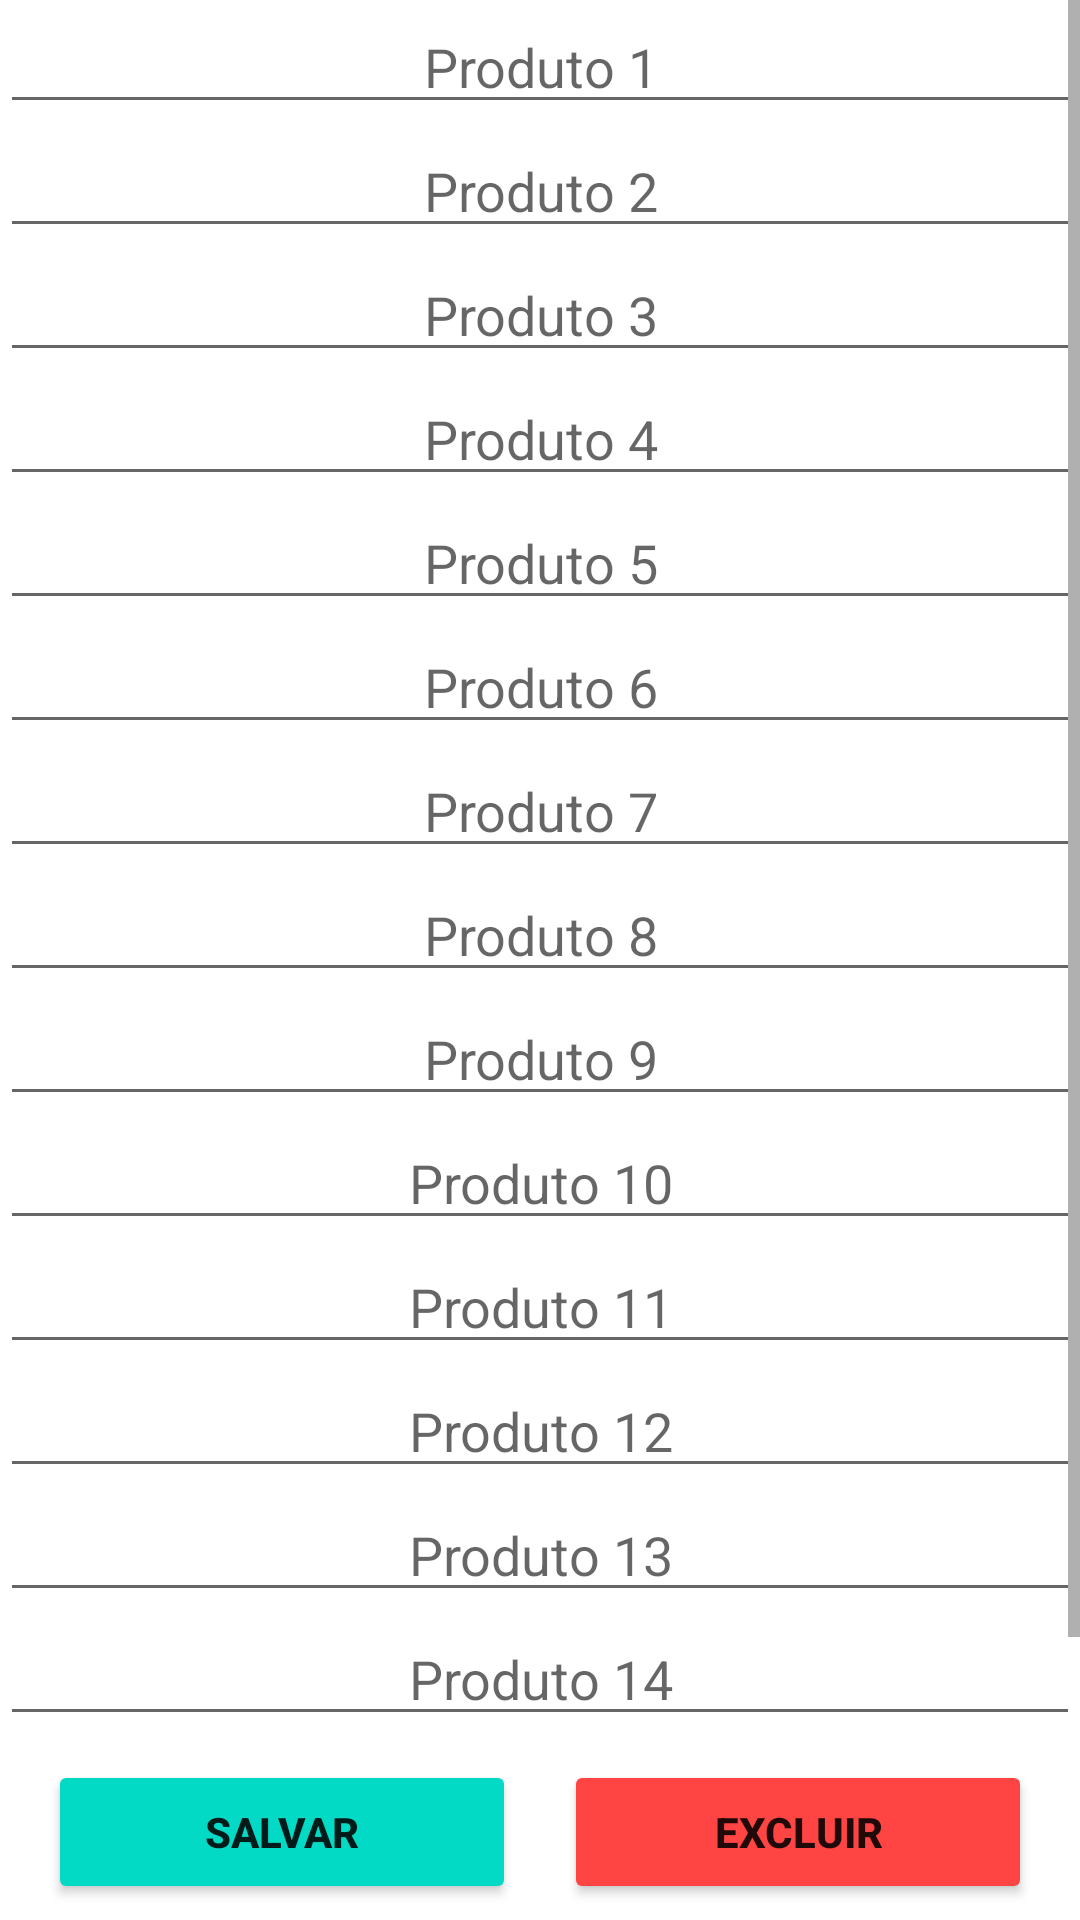

Write the Android layout XML for this screen, with the resource values it uses.
<!-- AndroidManifest.xml: application theme Theme.SuperMarketHelp -->
<!-- res/layout/fragment_category_detail.xml -->
<?xml version="1.0" encoding="utf-8"?>
<LinearLayout xmlns:android="http://schemas.android.com/apk/res/android"
    xmlns:tools="http://schemas.android.com/tools"
    android:orientation="vertical"
    android:layout_marginStart="8dp"
    android:layout_marginEnd="8dp"
    android:layout_marginTop="16dp"
    android:layout_marginBottom="8dp"
    android:layout_width="match_parent"
    android:layout_height="match_parent"
    tools:context=".ui.fragment.categorydetail.CategoryDetailFragment">

    <ScrollView
        android:layout_width="match_parent"
        android:layout_height="0dp"
        android:layout_weight="15">

        <RelativeLayout
            android:layout_width="match_parent"
            android:layout_height="wrap_content">

            <EditText
                android:id="@+id/product_1"
                android:layout_width="match_parent"
                android:layout_height="wrap_content"
                android:hint="Produto 1"
                android:gravity="center"
                android:layout_alignParentTop="true"/>

            <EditText
                android:id="@+id/product_2"
                android:layout_width="match_parent"
                android:layout_height="wrap_content"
                android:hint="Produto 2"
                android:gravity="center"
                android:layout_below="@id/product_1"/>

            <EditText
                android:id="@+id/product_3"
                android:layout_width="match_parent"
                android:layout_height="wrap_content"
                android:hint="Produto 3"
                android:gravity="center"
                android:layout_below="@id/product_2"/>

            <EditText
                android:id="@+id/product_4"
                android:layout_width="match_parent"
                android:layout_height="wrap_content"
                android:hint="Produto 4"
                android:gravity="center"
                android:layout_below="@id/product_3"/>

            <EditText
                android:id="@+id/product_5"
                android:layout_width="match_parent"
                android:layout_height="wrap_content"
                android:hint="Produto 5"
                android:gravity="center"
                android:layout_below="@id/product_4"/>

            <EditText
                android:id="@+id/product_6"
                android:layout_width="match_parent"
                android:layout_height="wrap_content"
                android:hint="Produto 6"
                android:gravity="center"
                android:layout_below="@id/product_5"/>

            <EditText
                android:id="@+id/product_7"
                android:layout_width="match_parent"
                android:layout_height="wrap_content"
                android:hint="Produto 7"
                android:gravity="center"
                android:layout_below="@id/product_6"/>

            <EditText
                android:id="@+id/product_8"
                android:layout_width="match_parent"
                android:layout_height="wrap_content"
                android:layout_below="@id/product_7"
                android:gravity="center"
                android:hint="Produto 8" />

            <EditText
                android:id="@+id/product_9"
                android:layout_width="match_parent"
                android:layout_height="wrap_content"
                android:hint="Produto 9"
                android:gravity="center"
                android:layout_below="@id/product_8"/>

            <EditText
                android:id="@+id/product_10"
                android:layout_width="match_parent"
                android:layout_height="wrap_content"
                android:hint="Produto 10"
                android:gravity="center"
                android:layout_below="@id/product_9"/>

            <EditText
                android:id="@+id/product_11"
                android:layout_width="match_parent"
                android:layout_height="wrap_content"
                android:hint="Produto 11"
                android:gravity="center"
                android:layout_below="@id/product_10"/>

            <EditText
                android:id="@+id/product_12"
                android:layout_width="match_parent"
                android:layout_height="wrap_content"
                android:layout_below="@id/product_11"
                android:gravity="center"
                android:hint="Produto 12" />

            <EditText
                android:id="@+id/product_13"
                android:layout_width="match_parent"
                android:layout_height="wrap_content"
                android:hint="Produto 13"
                android:gravity="center"
                android:layout_below="@id/product_12"/>

            <EditText
                android:id="@+id/product_14"
                android:layout_width="match_parent"
                android:layout_height="wrap_content"
                android:hint="Produto 14"
                android:gravity="center"
                android:layout_below="@id/product_13"/>

            <EditText
                android:id="@+id/product_15"
                android:layout_width="match_parent"
                android:layout_height="wrap_content"
                android:hint="Produto 15"
                android:gravity="center"
                android:layout_below="@id/product_14"/>

        </RelativeLayout>

   </ScrollView>

    <LinearLayout
        android:layout_width="match_parent"
        android:layout_height="0dp"
        android:layout_weight="1.5"
        android:layout_gravity="center"
        android:orientation="horizontal">
        
        <Button
            android:id="@+id/btn_save_list"
            android:layout_width="0dp"
            android:layout_height="wrap_content"
            android:layout_weight="1"
            android:layout_marginLeft="16dp"
            android:layout_marginRight="8dp"
            android:text="Salvar"
            android:layout_gravity="center"
            android:backgroundTint="@color/teal_200"
            android:textStyle="bold"/>

        <Button
            android:id="@+id/btn_remove_list"
            android:layout_width="0dp"
            android:layout_height="wrap_content"
            android:layout_weight="1"
            android:layout_marginLeft="8dp"
            android:layout_marginRight="16dp"
            android:text="Excluir"
            android:layout_gravity="center"
            android:backgroundTint="@android:color/holo_red_light"
            android:textStyle="bold"/>




    </LinearLayout>

</LinearLayout>
<!-- resources referenced by this layout -->
<resources>
  <style name="Theme.SuperMarketHelp" parent="Theme.MaterialComponents.DayNight.DarkActionBar">
          
          <item name="colorPrimary">@color/purple_500</item>
          <item name="colorPrimaryVariant">@color/purple_700</item>
          <item name="colorOnPrimary">@color/white</item>
          
          <item name="colorSecondary">@color/teal_200</item>
          <item name="colorSecondaryVariant">@color/teal_700</item>
          <item name="colorOnSecondary">@color/black</item>
          
          <item name="android:statusBarColor" tools:targetApi="l">?attr/colorPrimaryVariant</item>
          
      </style>
  <!-- not gathered from this repository: default colours our renderer supplied (Android Studio template values) -->
  <color name="purple_500">#FF6200EE</color>
  <color name="purple_700">#FF3700B3</color>
  <color name="teal_200">#FF03DAC5</color>
  <color name="teal_700">#FF018786</color>
  <color name="black">#FF000000</color>
  <color name="white">#FFFFFFFF</color>
</resources>
